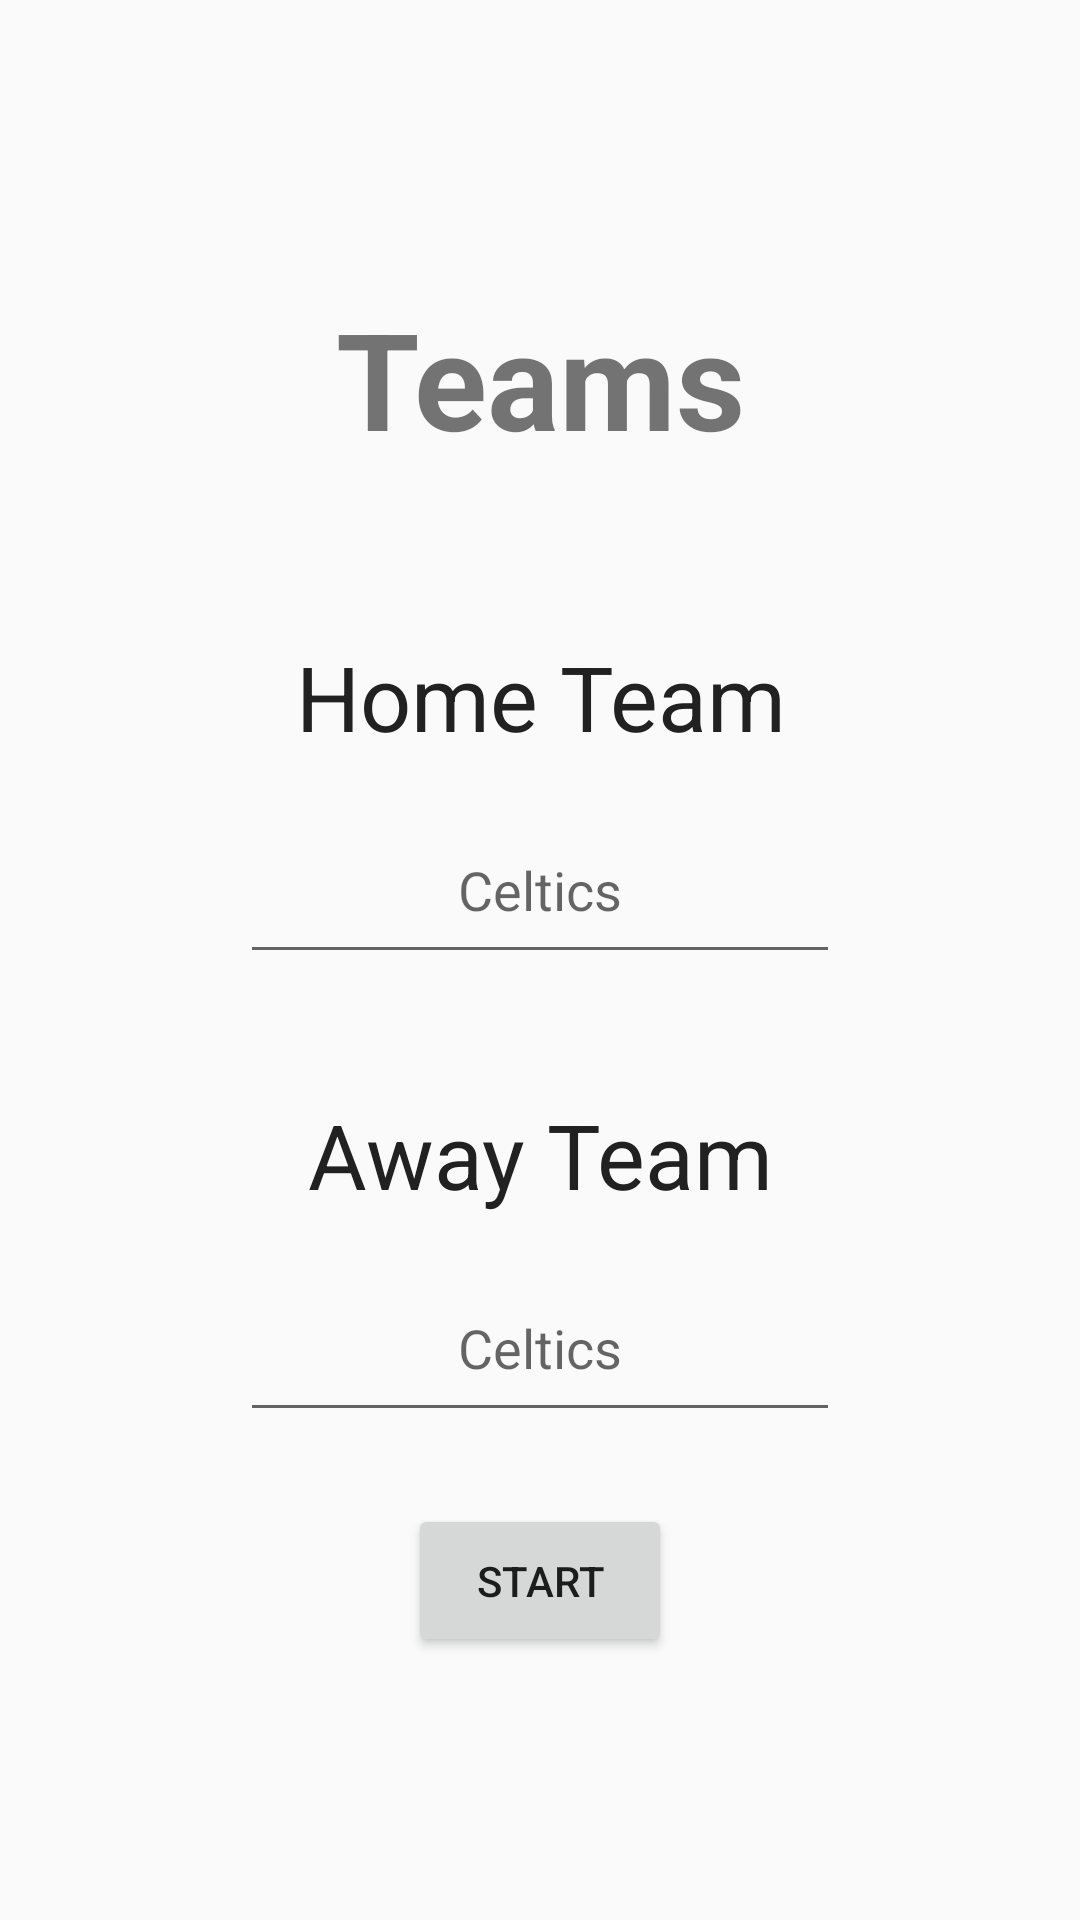

This screen was rendered from an Android layout file. Write that file and the resources it references.
<!-- AndroidManifest.xml: application theme AppTheme -->
<!-- res/layout/activity_main.xml -->
<?xml version="1.0" encoding="utf-8"?>
<LinearLayout
        xmlns:android="http://schemas.android.com/apk/res/android"
        xmlns:tools="http://schemas.android.com/tools"
        xmlns:app="http://schemas.android.com/apk/res-auto"
        style="@style/AppTheme"
        tools:context=".MainActivity"
        android:orientation="vertical">

    <TextView style="@style/input_home"
              android:text="@string/label_teams"
              android:textSize="45sp"
              android:textStyle="bold"
              android:gravity="center"
    />

    <TextView style="@style/label"
              android:text="@string/label_team_home"/>
    <EditText style="@style/input_home" android:id="@+id/inputHome"/>

    <TextView style="@style/label"
              android:text="@string/label_team_away"/>
    <EditText style="@style/input_away" android:id="@+id/inputAway"/>

    <Button style="@style/button"
            android:text="@string/label_start_game" android:id="@+id/btStart"/>

</LinearLayout>
<!-- resources referenced by this layout -->
<resources>
  <string name="label_start_game">Start</string>
  <string name="label_team_away">Away Team</string>
  <string name="label_team_home">Home Team</string>
  <string name="label_teams">Teams</string>
  <style name="AppTheme" parent="Theme.AppCompat.Light.DarkActionBar">
          
          <item name="colorPrimary">@color/colorPrimary</item>
          <item name="colorPrimaryDark">@color/colorPrimaryDark</item>
          <item name="colorAccent">@color/colorAccent</item>
          <item name="android:layout_width">match_parent</item>
          <item name="android:layout_height">match_parent</item>
          <item name="colorBackgroundFloating">@color/colorPrimaryDark</item>
          <item name="android:padding">16dp</item>
      </style>
  <style name="button" parent="component_default_dimensions">
          <item name="android:layout_width">wrap_content</item>
          <item name="android:layout_gravity">center_horizontal</item>
          <item name="android:layout_marginTop">24dp</item>
      </style>
  <style name="input_away" parent="input">
          <item name="android:hint">@string/hint_team</item>
      </style>
  <style name="input_home" parent="input">
          <item name="android:hint">@string/hint_team</item>
      </style>
  <style name="label" parent="component_default_dimensions">
          <item name="android:textColor">@color/colorPrimaryText</item>
          <item name="android:textSize">30sp</item>
          <item name="android:layout_marginTop">24dp</item>
      </style>
  <color name="colorPrimary">#673AB7</color>
  <color name="colorPrimaryDark">#512DA8</color>
  <color name="colorAccent">#607D8B</color>
  <style name="component_default_dimensions">
          <item name="android:layout_width">match_parent</item>
          <item name="android:layout_height">wrap_content</item>
          <item name="android:gravity">center</item>
  
      </style>
  <style name="input" parent="component_default_dimensions">
      </style>
  <string name="hint_team">Celtics</string>
  <color name="colorPrimaryText">#212121</color>
</resources>
